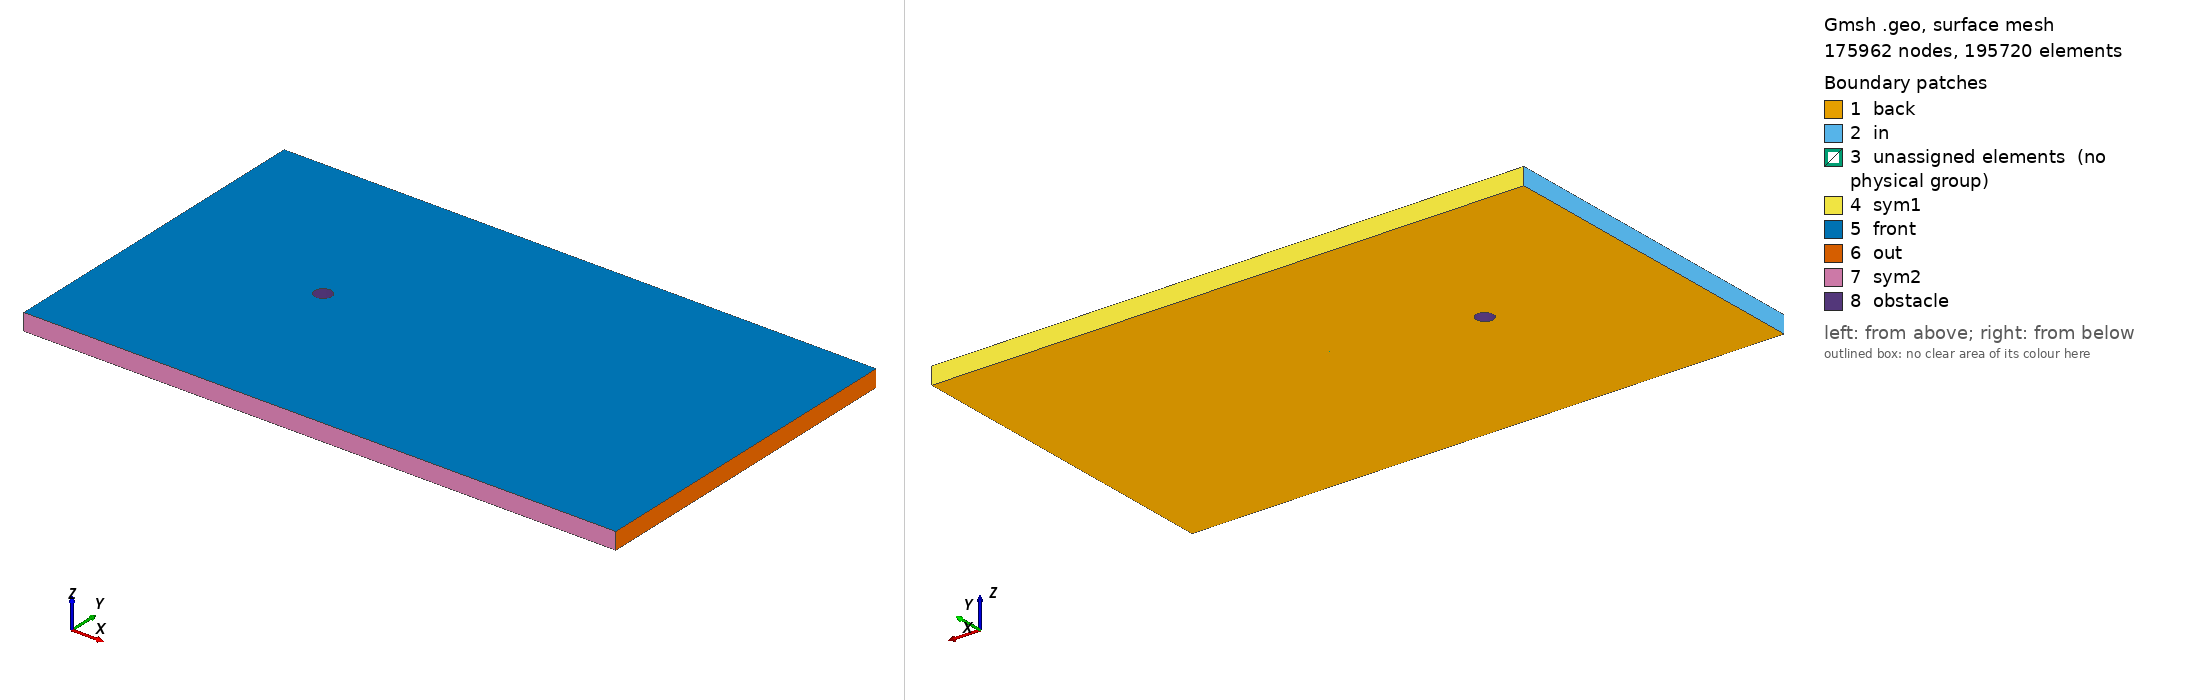

Gmsh geometry script, surface-meshed: 175962 nodes, 195720 surface elements. Boundary patches (legend numbers): 1 back, 2 in, 3 unassigned elements (no physical group), 4 sym1, 5 front, 6 out, 7 sym2, 8 obstacle. Left view from above one corner, right view from below the opposite corner. Legend entries are the model's physical surfaces; 'unassigned elements' are surfaces in no physical group. The drawing asked Gmsh for element sizes between 1% and 20% of the model's largest extent; the script's own settings can give other sizes.

=== cylinder.geo (drawn) ===
// Gmsh project created on Mon Feb 22 15:28:21 2021

// ********************  control  ********************
// Dimensions
inner_cir_rad = 0.5;
outer_cir_rad = 1.5;
xmax = 25;
xmin = -10;
ymax = 10;
ymin = -10;
zmax = 1;

// Circle Mesh Controls
Nc = 126;
Rc = 1;

// Y-direction Mesh Controls
Ny_outer = 91;
Ry_outer = 1;

Ny_inner = 31;

// X-direction Mesh Controls
Nx_outer_right = 256;
Nx_outer_left = 91;

Nx_inner = 31;

// Z-direction Mesh Controls
Nz = 1;
// ********************************************************

// ********************  points  ********************
// Outer bounds
Point(1) = {xmin, ymax, 0, 1.0};
Point(2) = {xmax, ymax, 0, 1.0};
Point(3) = {xmax, ymin, 0, 1.0};
Point(4) = {xmin, ymin, 0, 1.0};

// Outer cicular points
Point(5) = {outer_cir_rad, outer_cir_rad, 0, 1.0};
Point(6) = {-outer_cir_rad, outer_cir_rad, 0, 1.0};
Point(7) = {outer_cir_rad, -outer_cir_rad, 0, 1.0};
Point(8) = {-outer_cir_rad, -outer_cir_rad, 0, 1.0};

// Intermediate outer bounds
Point(9) = {xmin, outer_cir_rad, 0, 1.0};
Point(10) = {xmin, -outer_cir_rad, 0, 1.0};
Point(11) = {-outer_cir_rad, ymin, 0, 1.0};
Point(12) = {-outer_cir_rad, ymax, 0, 1.0};
Point(13) = {outer_cir_rad, ymax, 0, 1.0};
Point(14) = {outer_cir_rad, ymin, 0, 1.0};
Point(15) = {xmax, outer_cir_rad, 0, 1.0};
Point(16) = {xmax, -outer_cir_rad, 0, 1.0};

// Midpoint
Point(17) = {0, 0, 0, 1.0};

//  Inner points
Point(18) = {inner_cir_rad, 0, 0, 1.0};
Point(19) = {-inner_cir_rad, 0, 0, 1.0};
Point(20) = {0, inner_cir_rad, 0, 1.0};
Point(21) = {0, -inner_cir_rad, 0, 1.0};
// ********************************************************

// ********************  lines  ********************
// // Bounding box
Line(1) = {1, 9};
Line(2) = {9, 10};
Line(3) = {10, 4};
Line(4) = {4, 11};
Line(5) = {11, 14};
Line(6) = {14, 3};
Line(7) = {3, 16};
Line(8) = {16, 15};
Line(9) = {15, 2};
Line(10) = {2, 13};
Line(11) = {13, 12};
Line(12) = {12, 1};

// Cross lines
Line(13) = {9, 6};
Line(14) = {10, 8};
Line(15) = {11, 8};
Line(16) = {14, 7};
Line(17) = {16, 7};
Line(18) = {15, 5};
Line(19) = {13, 5};
Line(20) = {12, 6};

// Outer circle
Circle(21) = {6, 17, 8};
Circle(22) = {8, 17, 7};
Circle(23) = {7, 17, 5};
Circle(24) = {5, 17, 6};

// Inner lines
Circle(25) = {20, 17, 19};
Circle(26) = {19, 17, 21};
Circle(27) = {21, 17, 18};
Circle(28) = {18, 17, 20};
// ********************************************************

// ********************  Surfaces  ********************
// Outer domain
Curve Loop(1) = {1, 13, -20, 12};
Plane Surface(1) = {1};
Curve Loop(2) = {11, 20, -24, -19};
Plane Surface(2) = {2};
Curve Loop(3) = {10, 19, -18, 9};
Plane Surface(3) = {3};
Curve Loop(4) = {8, 18, -23, -17};
Plane Surface(4) = {4};
Curve Loop(5) = {7, 17, -16, 6};
Plane Surface(5) = {5};
Curve Loop(6) = {5, 16, -22, -15};
Plane Surface(6) = {6};
Curve Loop(7) = {4, 15, -14, 3};
Plane Surface(7) = {7};
Curve Loop(8) = {2, 14, -21, -13};
Plane Surface(8) = {8};

// Inner domain
Curve Loop(9) = {24, 21, 22, 23};
Curve Loop(10) = {25, 26, 27, 28};
Plane Surface(9) = {9, 10};
// ********************************************************

// ********************  Recombine  ********************
Recombine Surface {1, 2, 3, 4, 5, 6, 7, 8};
// ********************************************************

// // ********************  Setting mesh points  ********************
// Outer domain
Transfinite Curve {1, 20, 19, 9} = Ny_outer Using Progression 1;
Transfinite Curve {3, 15, 16, 7} = Ny_outer Using Progression 1;

Transfinite Curve {12, 13, 14, 4} = Nx_outer_left Using Progression 1;
Transfinite Curve {10, 18, 17, 6} = Nx_outer_right Using Progression 1;

// Cross domain
Transfinite Curve {2, 21} = Ny_inner Using Progression 1;
Transfinite Curve {8, 23} = Ny_inner Using Progression 1;

Transfinite Curve {11, 24} = Nx_inner Using Progression 1;
Transfinite Curve {5, 22} = Nx_inner Using Progression 1;

// Inner domain
Transfinite Curve {25} = Nc Using Progression 1;
Transfinite Curve {28} = Nc Using Progression 1;
Transfinite Curve {27} = Nc Using Progression 1;
Transfinite Curve {26} = Nc Using Progression 1;
// ********************************************************

// ********************  Mesh surfaces  ********************
Transfinite Surface {1};
Transfinite Surface {2};
Transfinite Surface {3};
Transfinite Surface {4};
Transfinite Surface {5};
Transfinite Surface {6};
Transfinite Surface {7};
Transfinite Surface {8};
// ********************************************************

// ********************  Make 3D  ********************
Extrude {0, 0, zmax} {
  Surface{1,2,3,4,5,6,7,8,9};
  Layers{Nz};
  Recombine;
}
// ********************************************************

// ********************  Physical planes  ********************
Physical Surface("in") = {37, 191, 181};
Physical Surface("out") = {93, 103, 125};
Physical Surface("sym2") = {169, 147, 137};
Physical Surface("sym1") = {49, 59, 81};
Physical Surface("back") = {1, 2, 3, 4, 5, 6, 7, 8, 9};
Physical Surface("front") = {50, 72, 94, 116, 138, 160, 182, 204, 246};
Physical Surface("obstacle") = {245, 233, 237, 241};
// ********************************************************

// ********************  Physical Volume  ********************
Physical Volume("internal") = {1, 2, 3, 4, 5, 6, 7, 8, 9};
// ********************************************************
